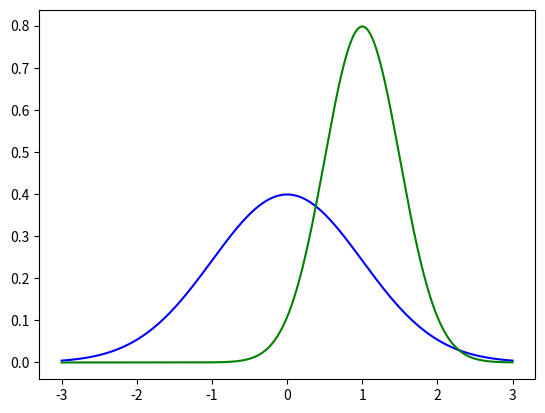

Recreate this plot in Python.
from scipy.stats import norm
import matplotlib.pyplot as plt
import numpy as np

x = np.arange(-3, 3, 0.001)

plt.plot(x, norm.pdf(x), 'b-')
plt.plot(x, norm.pdf(x, 1.0, 0.5), 'g-')
plt.show()
plt.savefig('C:\\Users\<user> Wanjeri\\Desktop\python programmes,\\python_data_analysis,MyPlot.png', format='png')
